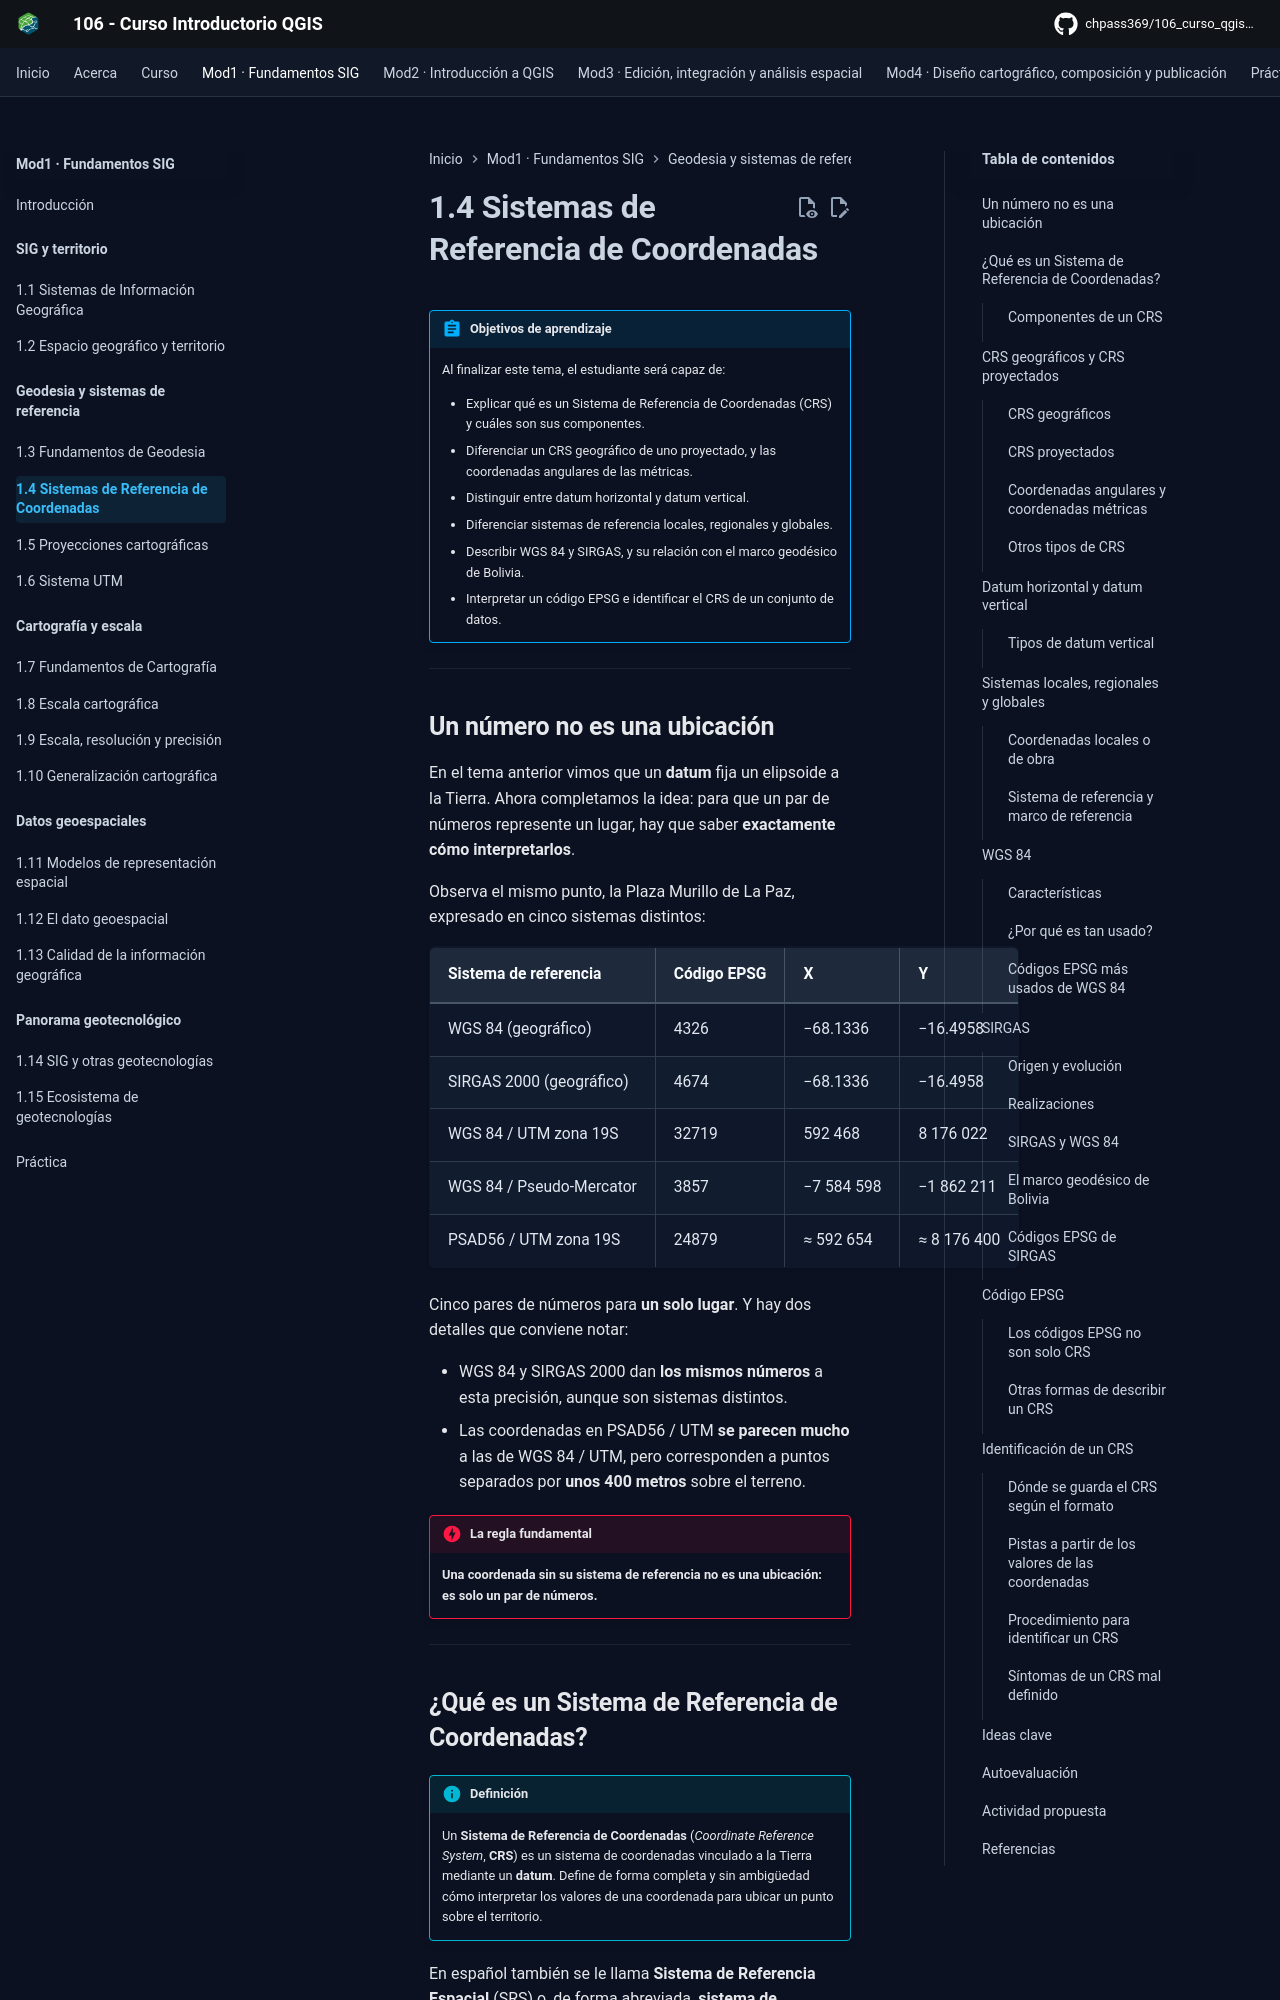

repository: CHpass369/106_curso_qgis_introductorio · page: modulo-01/04-sistemas-referencia/index.html · generator: mkdocs

---
title: 1.4 Sistemas de Referencia de Coordenadas
description: Qué es un CRS, sistemas geográficos y proyectados, datum horizontal y vertical, sistemas locales y globales, WGS 84, SIRGAS, códigos EPSG e identificación de un CRS.
---

# 1.4 Sistemas de Referencia de Coordenadas

!!! abstract "Objetivos de aprendizaje"

    Al finalizar este tema, el estudiante será capaz de:

    - Explicar qué es un Sistema de Referencia de Coordenadas (CRS) y cuáles son sus componentes.
    - Diferenciar un CRS geográfico de uno proyectado, y las coordenadas angulares de las métricas.
    - Distinguir entre datum horizontal y datum vertical.
    - Diferenciar sistemas de referencia locales, regionales y globales.
    - Describir WGS 84 y SIRGAS, y su relación con el marco geodésico de Bolivia.
    - Interpretar un código EPSG e identificar el CRS de un conjunto de datos.

---

## Un número no es una ubicación

En el tema anterior vimos que un **datum** fija un elipsoide a la Tierra. Ahora completamos la idea: para que un par de números represente un lugar, hay que saber **exactamente cómo interpretarlos**.

Observa el mismo punto, la Plaza Murillo de La Paz, expresado en cinco sistemas distintos:

| Sistema de referencia | Código EPSG | X | Y |
|---|---|---|---|
| WGS 84 (geográfico) | 4326 | −68.1336 | −16.4958 |
| SIRGAS 2000 (geográfico) | 4674 | −68.1336 | −16.4958 |
| WGS 84 / UTM zona 19S | 32719 | 592 468 | 8 176 022 |
| WGS 84 / Pseudo-Mercator | 3857 | −7 584 598 | −1 862 211 |
| PSAD56 / UTM zona 19S | 24879 | ≈ 592 654 | ≈ 8 176 400 |

Cinco pares de números para **un solo lugar**. Y hay dos detalles que conviene notar:

- WGS 84 y SIRGAS 2000 dan **los mismos números** a esta precisión, aunque son sistemas distintos.
- Las coordenadas en PSAD56 / UTM **se parecen mucho** a las de WGS 84 / UTM, pero corresponden a puntos separados por **unos 400 metros** sobre el terreno.

!!! danger "La regla fundamental"

    **Una coordenada sin su sistema de referencia no es una ubicación: es solo un par de números.**

---

## ¿Qué es un Sistema de Referencia de Coordenadas?

!!! info "Definición"

    Un **Sistema de Referencia de Coordenadas** (*Coordinate Reference System*, **CRS**) es un sistema de coordenadas vinculado a la Tierra mediante un **datum**. Define de forma completa y sin ambigüedad cómo interpretar los valores de una coordenada para ubicar un punto sobre el territorio.

En español también se le llama **Sistema de Referencia Espacial** (SRS) o, de forma abreviada, **sistema de referencia**. En QGIS verás casi siempre la sigla **SRC** (Sistema de Referencia de Coordenadas) o **CRS**.
